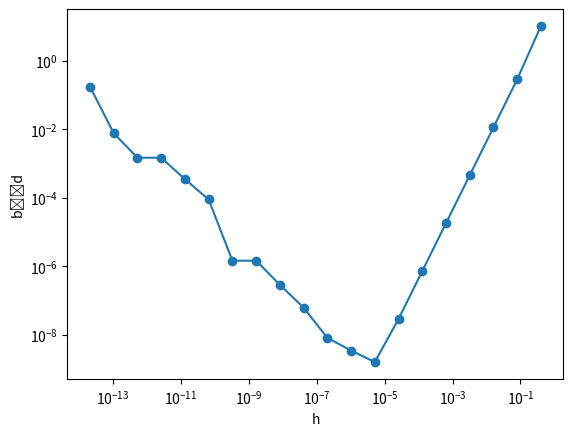

This figure's Python source:
from matplotlib import pyplot as plt
import numpy as np
import re

def pochodna(x, h):
    '''
    Pochodna arcsin
    '''
    denomin_arr = np.logspace(0,19,20,base=5)
    h_arr = h / denomin_arr
    pochodna_ = (np.arcsin(x+h_arr) - np.arcsin(x-h_arr)) / (2*h_arr)

    return [pochodna_, h_arr]
      

if __name__ == "__main__":
    
    x = 0.5
    h = 0.4
    #wywołanie funckji
    pochodna_, h_arr = pochodna(x,h)
    true_pochodna = 1/(np.sqrt(1 - x*x))
    #wyliczenie błędu bezwzględnego
    blad =  np.abs(100 * (true_pochodna - pochodna_) / true_pochodna)
    #regex, ładne wypisanie danych w tabeli
    print(re.sub(r' *\n *', '\n', np.array_str(np.c_[h_arr,pochodna_,blad]).replace('[', '').replace(']', '').strip()))
    print('\n\n\n\n\n')
    plt.plot(h_arr,blad, '-o')
    plt.yscale('log')
    plt.xscale('log')
    plt.xlabel('h')
    plt.ylabel('błąd')
    print(f'Najmniejszy błąd to: {blad[np.where(blad == np.amin(blad))[0][0]]} dla wartości h: {h_arr[np.where(blad == np.amin(blad))[0][0]]}')

    plt.show()

